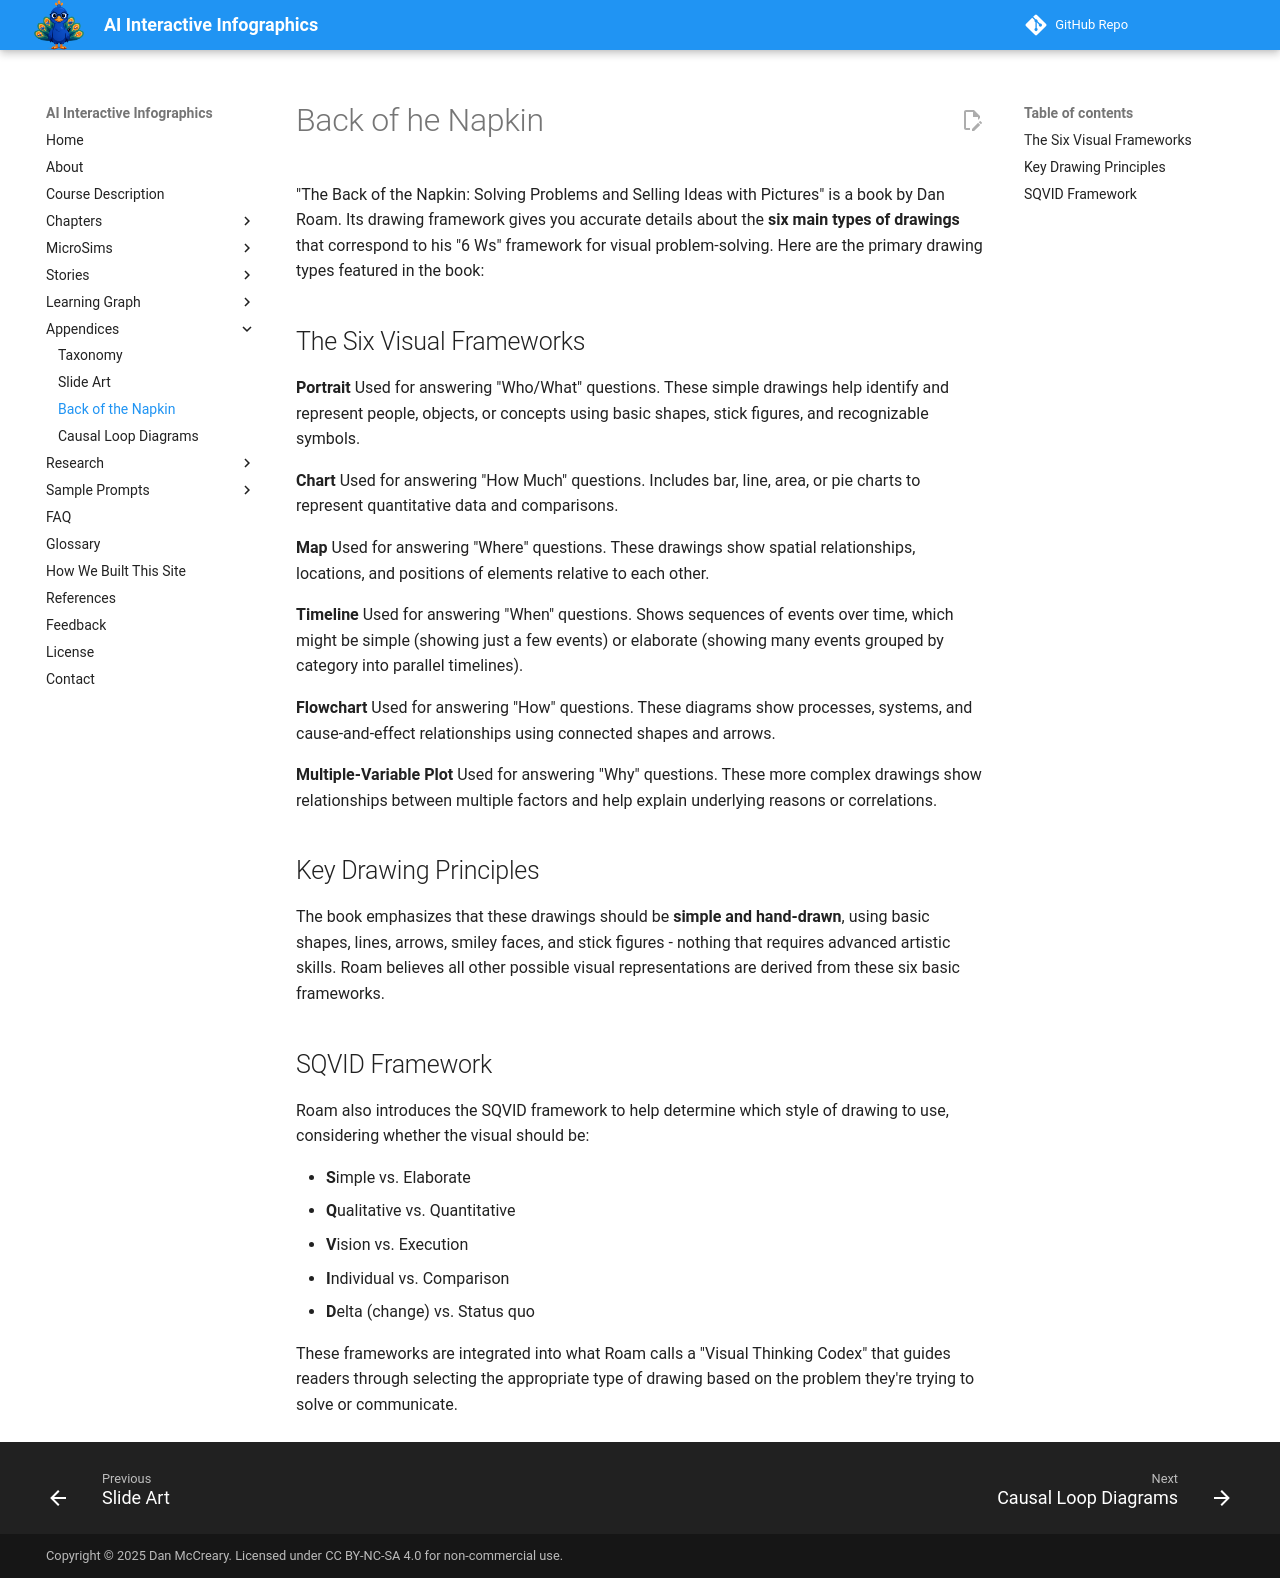

repository: dmccreary/infographics · page: appendices/back-of-the-napkin/index.html · generator: mkdocs

# Back of he Napkin

"The Back of the Napkin: Solving Problems and Selling Ideas with Pictures" is a book by Dan Roam. Its drawing framework gives you accurate details about the **six main types of drawings** that correspond to his "6 Ws" framework for visual problem-solving. Here are the primary drawing types featured in the book:

## The Six Visual Frameworks

**Portrait**
Used for answering "Who/What" questions. These simple drawings help identify and represent people, objects, or concepts using basic shapes, stick figures, and recognizable symbols.

**Chart** 
Used for answering "How Much" questions. Includes bar, line, area, or pie charts to represent quantitative data and comparisons.

**Map**
Used for answering "Where" questions. These drawings show spatial relationships, locations, and positions of elements relative to each other.

**Timeline**
Used for answering "When" questions. Shows sequences of events over time, which might be simple (showing just a few events) or elaborate (showing many events grouped by category into parallel timelines).

**Flowchart**
Used for answering "How" questions. These diagrams show processes, systems, and cause-and-effect relationships using connected shapes and arrows.

**Multiple-Variable Plot**
Used for answering "Why" questions. These more complex drawings show relationships between multiple factors and help explain underlying reasons or correlations.

## Key Drawing Principles

The book emphasizes that these drawings should be **simple and hand-drawn**, using basic shapes, lines, arrows, smiley faces, and stick figures - nothing that requires advanced artistic skills. Roam believes all other possible visual representations are derived from these six basic frameworks.

## SQVID Framework

Roam also introduces the SQVID framework to help determine which style of drawing to use, considering whether the visual should be:

- **S**imple vs. Elaborate
- **Q**ualitative vs. Quantitative  
- **V**ision vs. Execution
- **I**ndividual vs. Comparison
- **D**elta (change) vs. Status quo

These frameworks are integrated into what Roam calls a "Visual Thinking Codex" that guides readers through selecting the appropriate type of drawing based on the problem they're trying to solve or communicate.
